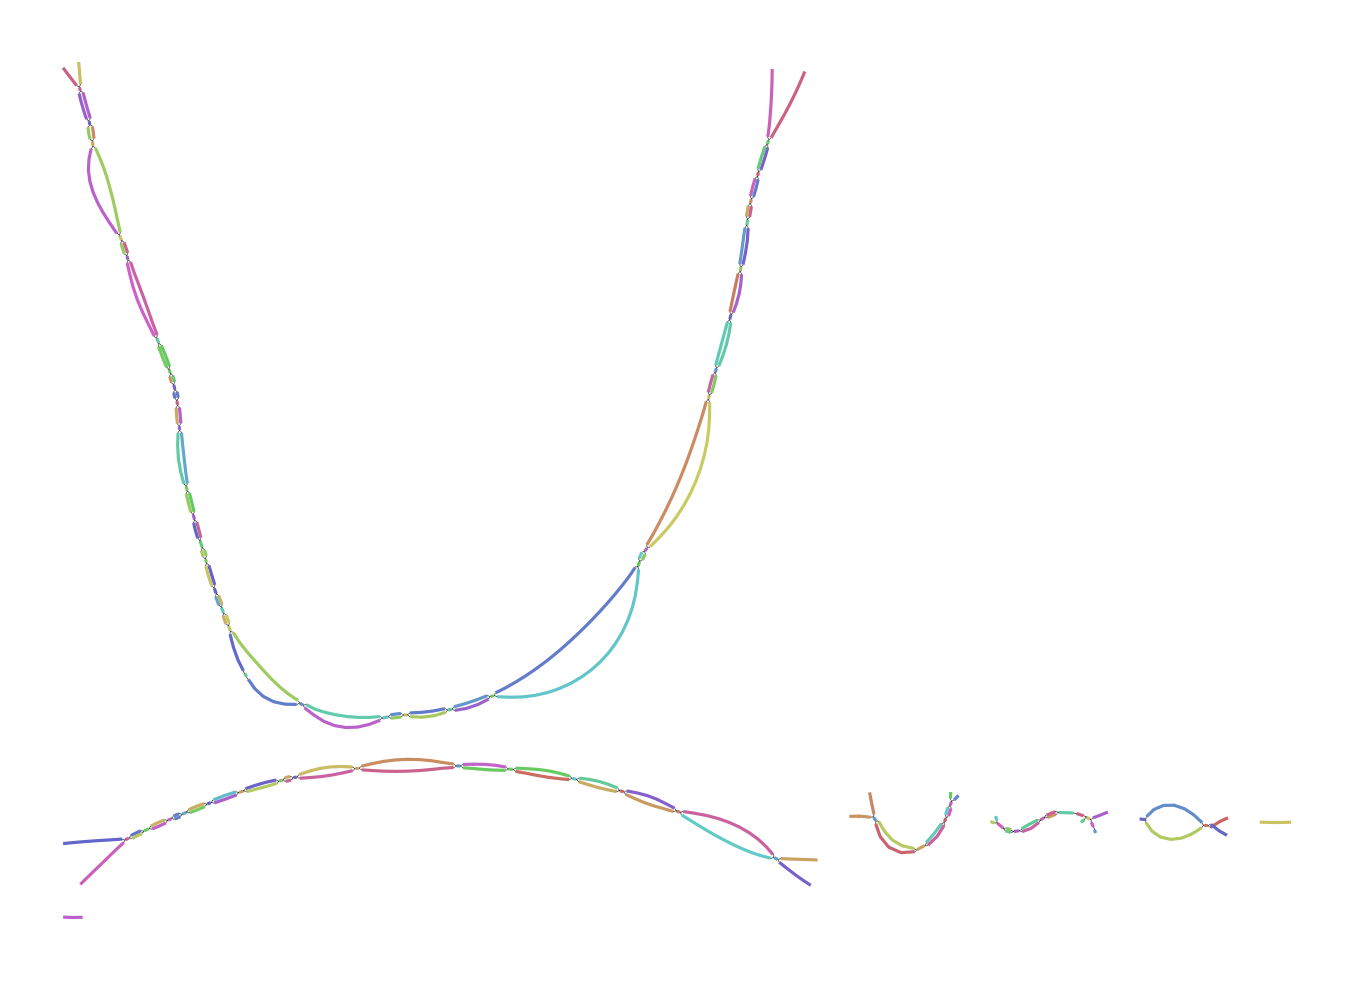

The file beside this chart, header and first rows:
Node_Label, Sequence
k_275, ATTTTCAGCCGAAGATAGTCCGGCCACCTGCTTCAGTGCT…
k_629, GTCAGACCACCTAACCGGAACCGGAGTGTGGGAGCAAAAT…
k_691, TGTTATGGGCTTTCCATGGCGCCCACATTTAGGACAGCTG…
k_1215, ATAAGGGGATTGTGATGTTACCACTCTTAAATTTGCTGGG…
k_1219, ACATAAGGGGATTGTGA
k_1253, CATTTGTGGCCACAATGACATAAGGGGATTGT
k_1391, TGAGTAATTCTCATAGGTGTCCGTGACCTCACCGTTTCTT…
k_1613, TCATGTATTGGTAGACTGACTCTGCTGC
k_1701, TTCACCCAGGTGTTTCAGGGTTCTAATCAGGAATACCCCT…
k_1713, CTCGATTTCACCCAGGTGTTT
k_2073, TTGCCATCTTTGATAATATTACAGCAGTTTCTCTGCCAGC…
k_2081, CTTGTTGCCATCTTTGATA
k_2461, TCCTACTAAGGGCATGGTTAGCCTCTTTTCGGCCTTCGCT…
k_2473, TGCTAGTCCTACTAAGGGCAT
k_2593, CCAAAGCACATACCTTCCACCCAACAGAGCTACCACTACA…
k_2599, TAGCCAAAGCACATACCT
k_2621, CCACATGTTATGGGCTTTCC
k_3287, TGCAGGGGCCCACCCCAATACCATCTTTCTTAGGCCTCTG…
k_3297, AAAGGTGCAGGGGCCCACCC
k_3465, CTTTCTTGCATTCAGAAATGAGTAATTCTCATA
k_4419, GGTTTCCACCACCTGCTGGTTCCCGGGGTCAGGCCAGTCC…
k_4441, AGTGCTTTTCCGGTTTCCACCACCTG
k_5511, CCAAGGTTCAATATTGTACCAGTTGCACCACCCATGTTTA…
k_5517, AATCCAAGGTTCAATATT
k_6203, GACTGACTCTGCTGCGGCTCTCAGTGGTATAAGTACCAAC…
k_6441, TATCCTTGTTTGGTCAGTAGCCCCAAGATCTTTGGCTAAT…
k_6787, GCTAACGCAACTTATCAGTGTTGCTCTGATGAGGGGCAAG…
k_6789, TGCTAACGCAACTTAT
k_6837, CTCCCAACCTTTATAATAAACTCCATACAGGTGGTAAATA…
k_6841, GCCTCCCAACCTTTATA
k_7449, TAGTGTCACTCCTGATTCAATGGCATTTGTG
k_7459, TCTGGTAGTGTCACTCCTGA
k_7847, GACTGCCATGTTCCTCGTGGGCACGAAAACCAGCATGTTG…
k_7877, TCCTTCATGTCTCCTATCC
k_8385, CCACAGACATGGATCCTTGC
k_9245, ATTGTATGCAAGTTGAATCGGTTCTGGATGGTCTGTCCGG…
k_9263, CTCATAACTATTGTATGCAAGTTG
k_9453, TCCACGTGGCATCTCAAGACCTTCTTTCCGAGGTGTTGAA…
k_9469, TGCCCTCGTCCACGTGGCATCTC
k_10671, TCAATGGCATTTGTGGCCACAA
k_10833, CCAACCGGTCTCCAGTCCTCTTCTTATTTTTAGTAATGCC…
k_10837, GCCCAACCGGTCTCCAG
k_10861, TACCACTGTGTCTCCGATTTTACACTTCACAGTTCCATGT…
k_10871, ACCTGTACCACTGTGTCTCC
k_11252, CTTTTATACAAAACATACAAACAAAAACCCG
k_11284, ACAAACAAAAACCCGCTGGAGTGGAGGAACCAGTTTACGA…
k_11795, CCTTTCTTCAAAATCAGCCAGTGACATCCCACATGTTATG…
k_11805, TAGTGCCTTTCTTCAAAATC
k_12025, CCCCCTCAGAATCCAACCAAGGTGTTCCAAGTCCCCGACT…
k_12035, GCAGGCCCCCTCAGAATCCA
k_12211, CATCCCATCAACTAGGTAATGAGCAGTATCC
k_12215, GTCATCCCATCAACTAG
k_12405, ATGAGCAGTATCCTGAAATACATTTGTGCAGTCATGTTCT…
k_12409, TAATGAGCAGTATCCTG
k_12439, CTTCCCATGCTATCACAGACTAACAGATC
k_12617, CTGCCAGTCATCACTAACATCTCTCTTTTCATTTTTTGGT…
k_12621, GCCTGCCAGTCATCACT
k_12785, ACAGACTAACAGATCTTTACCAGCGGTCACGTGGTCTACT…
k_12887, CAAGGCTTGATACCCCACATATCCAAATAAGGCTATGAGC…
k_12909, TGCCTCTTTGACAAGGCTTGATACCC
... 127 more rows
